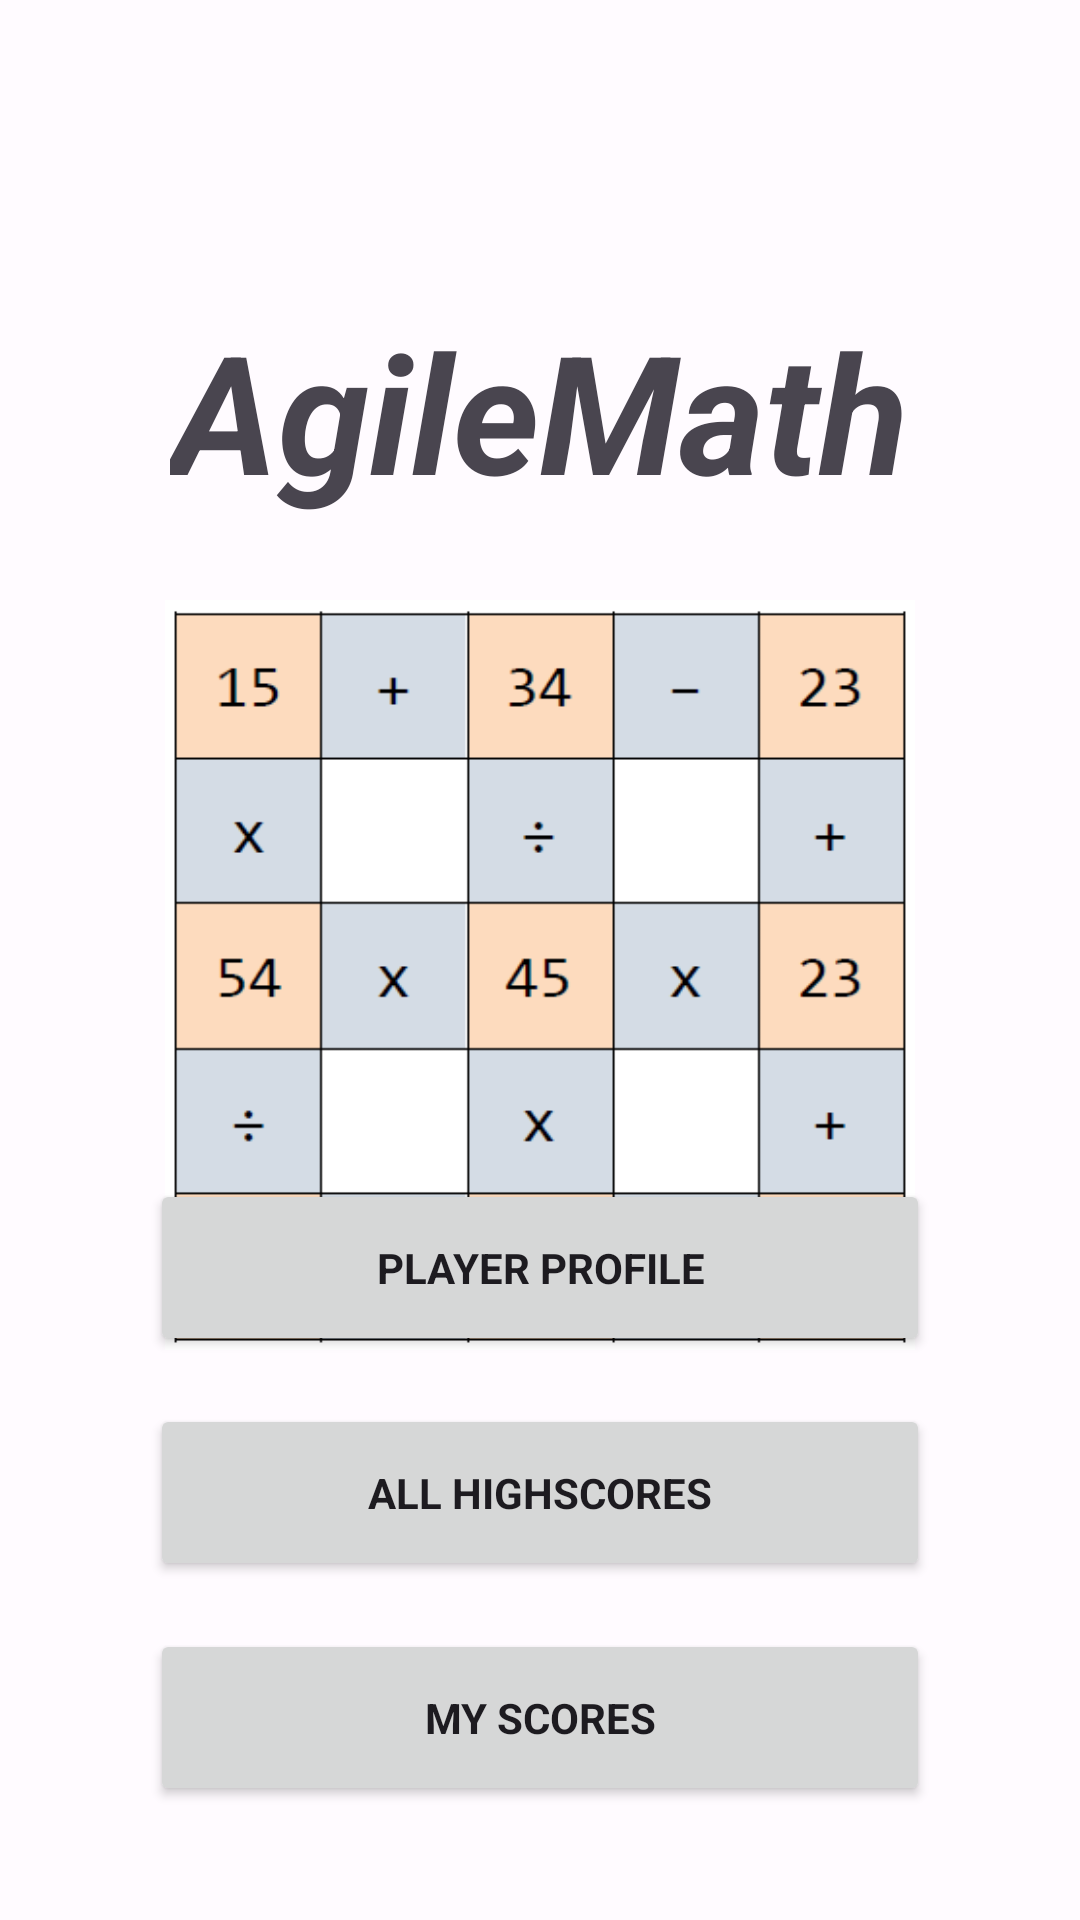

Write the Android layout XML for this screen, with the resource values it uses.
<!-- AndroidManifest.xml: application theme Theme.AgileMath -->
<!-- res/layout/activity_options.xml -->
<?xml version="1.0" encoding="utf-8"?>
<FrameLayout xmlns:android="http://schemas.android.com/apk/res/android"
    xmlns:tools="http://schemas.android.com/tools"
    android:layout_width="match_parent"
    android:layout_height="match_parent"
    tools:context="pt.isec.agileMath.activities.MainMenuActivity">

    <TextView
        android:layout_width="wrap_content"
        android:layout_height="wrap_content"
        android:layout_gravity="top|center"
        android:layout_marginTop="100dp"
        android:text="@string/app_name"
        android:textSize="55sp"
        android:textStyle="italic|bold" />

    <ImageView
        android:layout_width="250sp"
        android:layout_height="250sp"
        android:layout_gravity="top|center"
        android:layout_marginTop="200sp"
        android:background="@drawable/front_image"
        tools:ignore="ContentDescription" />


    <LinearLayout
        android:layout_width="match_parent"
        android:layout_height="wrap_content"
        android:layout_gravity="center_horizontal|bottom"
        android:orientation="vertical"
        android:paddingHorizontal="42dp"
        android:paddingVertical="30dp">

        <Button
            android:id="@+id/btnEditProfile"
            android:layout_width="match_parent"
            android:layout_height="wrap_content"
            android:layout_margin="8dp"
            android:onClick="openProfilePage"
            android:padding="20dp"
            android:text="@string/profile" />

        <Button
            android:id="@+id/btnHighestScores"
            android:layout_width="match_parent"
            android:layout_height="wrap_content"
            android:layout_margin="8dp"
            android:onClick="openHighScores"
            android:padding="20dp"
            android:text="@string/all_highscores" />

        <Button
            android:id="@+id/btnMyScores"
            android:layout_width="match_parent"
            android:layout_height="wrap_content"
            android:layout_margin="8dp"
            android:onClick="openMyScores"
            android:padding="20dp"
            android:text="@string/my_scores" />

    </LinearLayout>
</FrameLayout>
<!-- resources referenced by this layout -->
<resources>
  <string name="all_highscores">All Highscores</string>
  <string name="app_name">AgileMath</string>
  <string name="my_scores">My Scores</string>
  <string name="profile">Player Profile</string>
  <color name="md_theme_light_primary">#994700</color>
  <color name="md_theme_light_onPrimary">#FFFFFF</color>
  <color name="md_theme_light_primaryContainer">#FFDBC8</color>
  <color name="md_theme_light_onPrimaryContainer">#321300</color>
  <color name="md_theme_light_secondary">#765847</color>
  <color name="md_theme_light_onSecondary">#FFFFFF</color>
  <color name="md_theme_light_secondaryContainer">#FFDBC8</color>
  <color name="md_theme_light_onSecondaryContainer">#2B1609</color>
  <color name="md_theme_light_tertiary">#626033</color>
  <color name="md_theme_light_onTertiary">#FFFFFF</color>
  <color name="md_theme_light_tertiaryContainer">#E8E5AC</color>
  <color name="md_theme_light_onTertiaryContainer">#1D1D00</color>
  <color name="md_theme_light_error">#BA1A1A</color>
  <color name="md_theme_light_errorContainer">#FFDAD6</color>
  <color name="md_theme_light_onError">#FFFFFF</color>
  <color name="md_theme_light_onErrorContainer">#410002</color>
  <color name="md_theme_light_background">#FFFBFF</color>
  <color name="md_theme_light_onBackground">#201A17</color>
  <color name="md_theme_light_surface">#FFFBFF</color>
  <color name="md_theme_light_onSurface">#201A17</color>
  <color name="md_theme_light_surfaceVariant">#F4DED3</color>
  <color name="md_theme_light_onSurfaceVariant">#52443C</color>
  <color name="md_theme_light_outline">#85746B</color>
  <color name="md_theme_light_inverseOnSurface">#FBEEE9</color>
  <color name="md_theme_light_inverseSurface">#362F2C</color>
  <color name="md_theme_light_inversePrimary">#FFB68B</color>
</resources>
